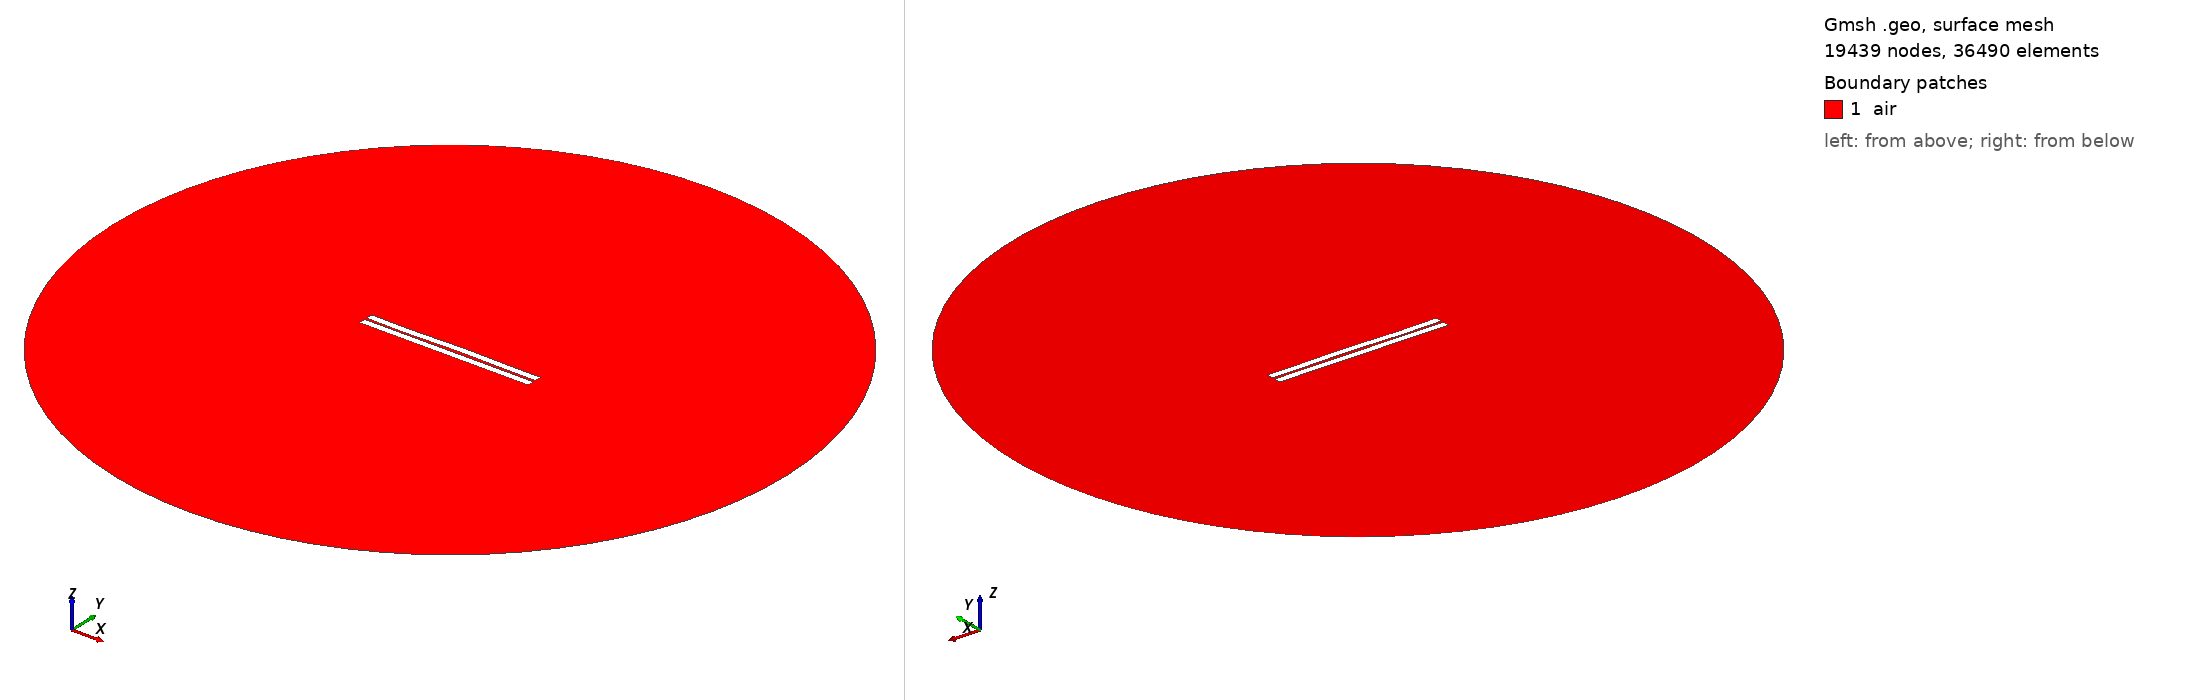

Gmsh geometry script, surface-meshed: 19439 nodes, 36490 surface elements. Boundary patches (legend numbers): 1 air. Left view from above one corner, right view from below the opposite corner. Legend entries are the model's physical surfaces. The drawing asked Gmsh for element sizes between 1% and 20% of the model's largest extent; the script's own settings can give other sizes.

=== 13.geo (drawn) ===
//---------------------------------------
// Geometry kernel
//---------------------------------------

SetFactory("OpenCASCADE");



//---------------------------------------
// Parameters of the geometry
//---------------------------------------

// Overetch of the upper plate
overetch = 0.0;

// Distance between the plates
distance = 1.5;

// Discretization over the x axis (for the deformation)
nx = 50; 

// Length of the plate
L = 100 - overetch; 

// Number of modes
n = 4; 

// 1st mode coefficient
coeff(1) = 0.12;
beta(1) = 0.596864 * 3.1415926535 / L;

// 2nd mode coefficient
coeff(2) = 0.12;
beta(2) = 1.49418 * 3.1415926535 / L;

// 3rd mode coefficient
coeff(3) = -0.12;
beta(3) = 2.50025 * 3.1415926535 / L;

// 4th mode coefficient
coeff(4) = -0.12;
beta(4) = 3.49999 * 3.1415926535 / L;



//---------------------------------------
// Upper plate (deformed rectangle)
//---------------------------------------

// Coordiantes of the upper plate
xmin = -50;
xmax = 50 - overetch;

// Height of the upper plate
yheight = 4 - 2 * overetch;

// Indexes of the points
UpperID[] = {};
LowerID[] = {};
LeftID[] = {};
RightID[] = {};

// Point index
p = 1;

// Horizontal edges
For i In {1:nx}
    x = xmin + (i-1)*(xmax - xmin)/(nx-1);

    y_bottom = distance / 2 + overetch;
    For j In {1:n}
        C = (Cosh(beta(j)*L) + Cos(beta(j)*L)) / (Sinh(beta(j)*L) + Sin(beta(j)*L));
        y_bottom  = y_bottom + coeff(j) * (Cosh(beta(j)*(x-xmin)) - Cos(beta(j)*(x-xmin)) - C * (Sinh(beta(j)*(x-xmin)) - Sin(beta(j)*(x-xmin))));
    EndFor

    y_top = y_bottom + yheight;

    Point(p) = {x, y_top, 0, 1.0};
    UpperID[i] = p;
    p = p + 1;

    Point(p) = {x, y_bottom, 0, 1.0};
    LowerID[i] = p;
    p = p + 1;
EndFor

// Create point lists
UpperPts[] = {}; LowerPts[] = {};
For i In {1:nx}
  UpperPts[] += {UpperID[i]};
  LowerPts[] += {LowerID[i]};
EndFor

// Build splines
Spline(1) = {UpperPts[]};
Spline(2) = {LowerPts[]};
Line(3) = {LowerPts[nx-1], UpperPts[nx-1]};
Line(4) = {LowerPts[0], UpperPts[0]};

// Build the plane surface
Curve Loop(1) = {2, 3, -1, -4};
Plane Surface(1) = {1};



//---------------------------------------
// Lower plate (rectangle)
//---------------------------------------

// Vertices
Point(1001) = {-50, -distance/2, 0, 1.0};
Point(1002) = { 50, -distance/2, 0, 1.0};
Point(1003) = { 50, -distance/2-4, 0, 1.0};
Point(1004) = {-50, -distance/2-4, 0, 1.0};

// Edges
Line(5) = {1001, 1002};
Line(6) = {1002, 1003};
Line(7) = {1003, 1004};
Line(8) = {1004, 1001};

// Plane surface
Line Loop(2) = {5, 6, 7, 8};
Plane Surface(2) = {2}; 



//---------------------------------------
// Outer boundary
//---------------------------------------

// Points
R = 200;
Point(1005) = {0, 0, 0};
Point(1006) = {R, 0, 0};
Point(1007) = {0,  R, 0};
Point(1008) = {-R, 0, 0};
Point(1009) = {0, -R, 0};

// Circle arcs (each needs start, center, end)
Circle(9) = {1006, 1005, 1007};
Circle(10) = {1007, 1005, 1008};
Circle(11) = {1008, 1005, 1009};
Circle(12) = {1009, 1005, 1006};

// Plane surface for the entire domain
Curve Loop(3) = {9, 10, 11, 12};
Plane Surface(3) = {3};

// Subtract the plates from the whole domain to obtain the actual domain where we want to solve the equations
air[] = BooleanDifference{ Surface{3}; Delete; }{ Surface{1}; Surface{2}; Delete; };


//---------------------------------------
// Transfinite Curves
//---------------------------------------

// Set the number of points on the boundaries
r = 16;
d = 0.15;

// Plates
Transfinite Curve {1}    = 50*r/4   Using Progression 1;
Transfinite Curve {2}    = 50*r     Using Progression 1;
Transfinite Curve {3, 4} = 2*r      Using Progression 1+d;
Transfinite Curve {5}    = 50*r     Using Progression 1;
Transfinite Curve {7}    = 50*r/4   Using Progression 1;
Transfinite Curve {6}    = 2*r      Using Progression 1+d;
Transfinite Curve {8}    = 2*r      Using Progression 1-d;

// Outer boundary
Transfinite Curve {9, 10, 11, 12} = 20 Using Progression 1;


//---------------------------------------
// Physical groups
//---------------------------------------                

// Physical curves (boundaries)
Physical Line("force_segment",  10) = {2};
Physical Line("upper_plate",    11) = {1, 3, 4};
Physical Line("lower_plate",    12) = {5, 6, 7, 8};
Physical Line("boundary",       20) = {9, 10, 11, 12};

// Physical Surfaces
Physical Surface("air",         30) = {air[]};



//---------------------------------------
// 6. Generate the Mesh
//---------------------------------------

// 2D mesh generation
Mesh.Algorithm = 6;
Mesh.Optimize = 1;
Mesh.OptimizeNetgen = 1;

Mesh 2;
